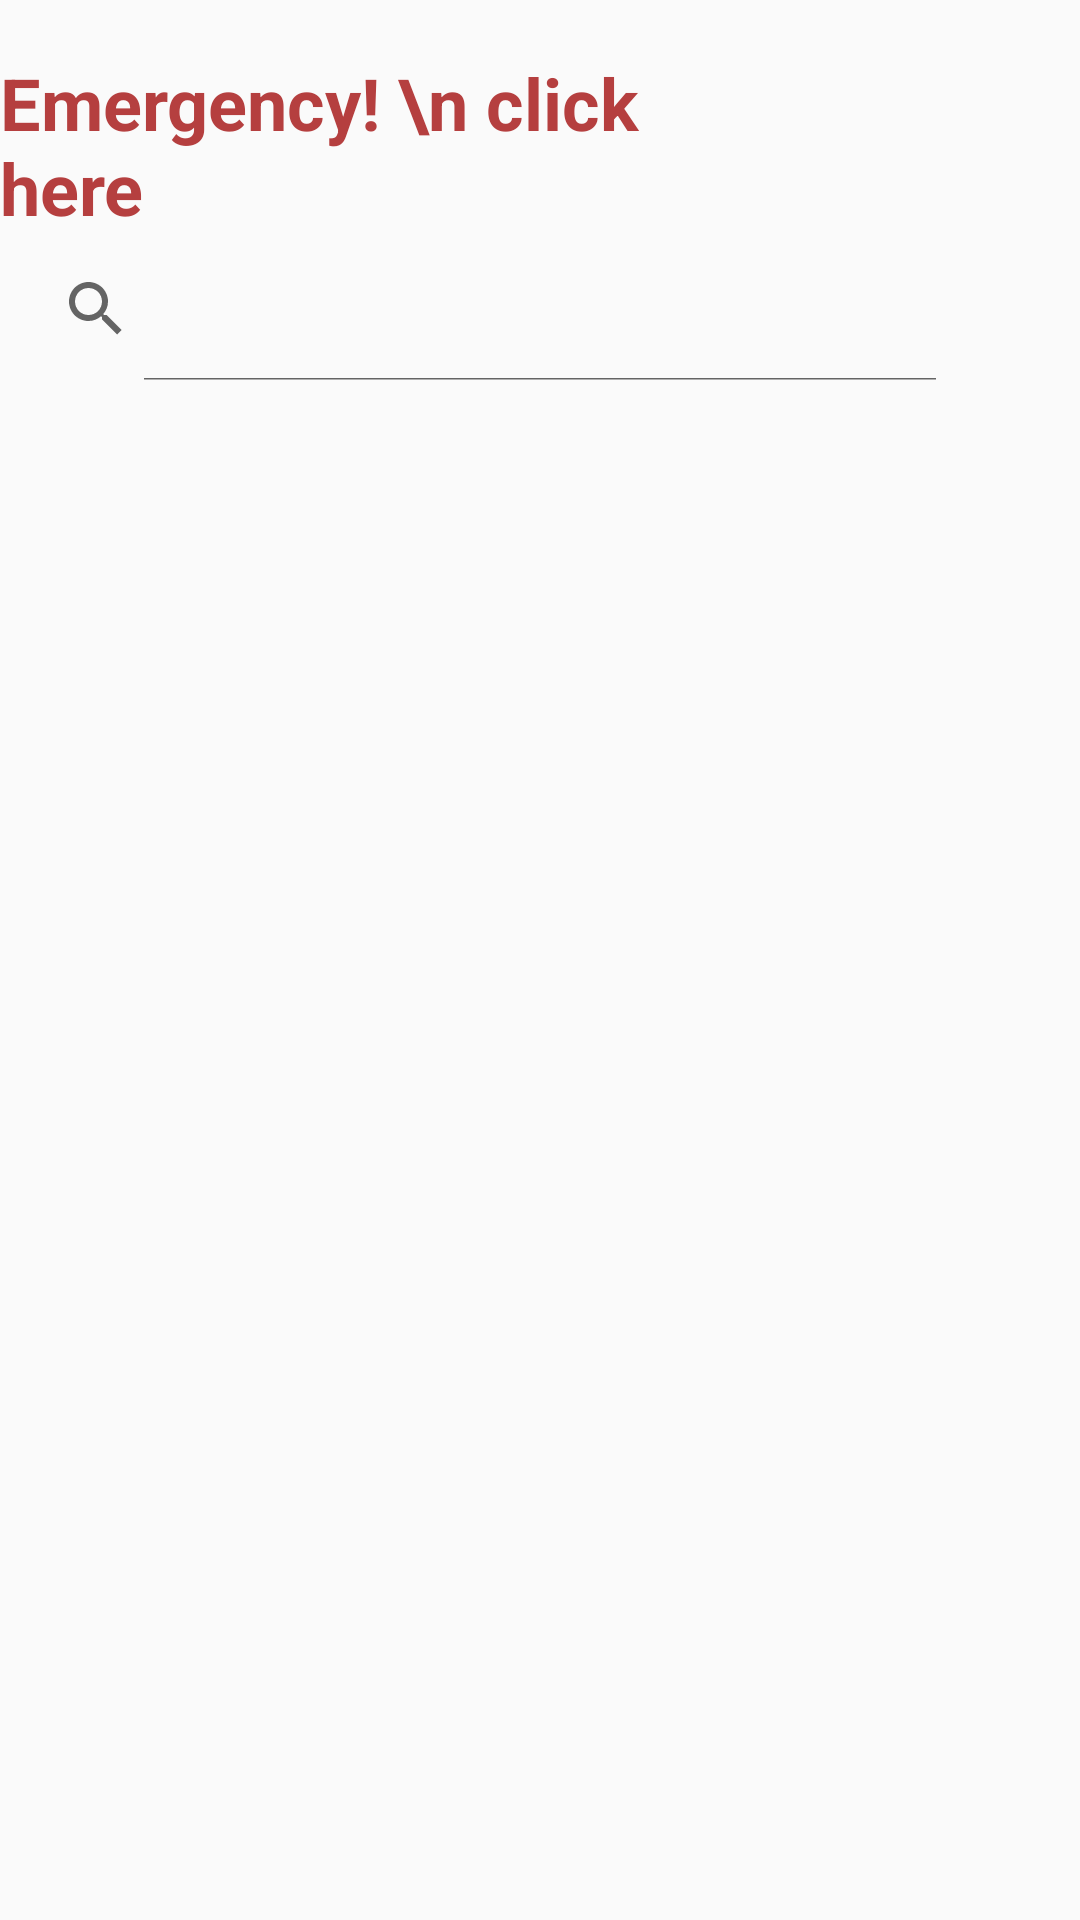

Produce the Android XML layout that renders to this screen, including the resource entries it uses.
<!-- AndroidManifest.xml: application theme AppTheme -->
<!-- res/layout/activity_main.xml -->
<?xml version="1.0" encoding="utf-8"?>
<RelativeLayout xmlns:android="http://schemas.android.com/apk/res/android"
    xmlns:app="http://schemas.android.com/apk/res-auto"
    xmlns:tools="http://schemas.android.com/tools"
    android:layout_width="match_parent"
    android:layout_height="match_parent">


    <TextView
        android:id="@+id/textView2"
        android:layout_width="wrap_content"
        android:layout_height="wrap_content"
        android:layout_above="@+id/search"
        android:layout_marginBottom="-79dp"
        android:layout_toStartOf="@+id/vsbottomnavi"
        android:text="Emergency! \n click here "
        android:textColor="#FFB53F3F"
        android:textSize="24sp"
        android:textStyle="bold" />

    <android.support.design.widget.NavigationView
        android:id="@+id/vsbottomnavi"
        android:layout_width="108dp"
        android:layout_height="82dp"


        android:layout_alignParentEnd="true"
        android:layout_alignParentTop="true">




        <Button
            android:id="@+id/ebt"
            android:layout_width="107dp"
            android:layout_height="match_parent"

            android:background="@drawable/emergencyicon" />
    </android.support.design.widget.NavigationView>

    <SearchView
        android:id="@+id/search"
        android:layout_width="wrap_content"
        android:layout_height="wrap_content"
        android:layout_alignParentLeft="true"
        android:layout_alignParentStart="true"
        android:layout_alignParentTop="true"
        android:layout_marginTop="79dp"
        android:iconifiedByDefault="false" />


    <ExpandableListView
        android:id="@+id/expandableList"
        android:layout_width="match_parent"
        android:layout_height="381dp"
        android:layout_alignParentLeft="true"
        android:layout_alignParentStart="true"
        android:layout_alignParentTop="true"
        android:layout_marginTop="130dp" />




</RelativeLayout>
<!-- resources referenced by this layout -->
<resources>
  <style name="AppTheme" parent="Theme.AppCompat.Light.DarkActionBar">
          <item name="colorPrimary">@color/colorPrimary</item>
          <item name="colorPrimaryDark">@color/colorPrimaryDark</item>
          <item name="colorAccent">@color/black</item>
          <item name="android:background">@android:color/transparent</item>
          <item name="actionOverflowMenuStyle">@style/OverflowMenu</item>
      </style>
  <color name="colorPrimary">#4aff13</color>
  <color name="colorPrimaryDark">#303F9F</color>
  <style name="OverflowMenu" parent="Widget.AppCompat.PopupMenu.Overflow">
          <item name="android:windowDisablePreview">true</item>
          <item name="overlapAnchor">false</item>
          <item name="android:dropDownVerticalOffset">5.0dp</item>
          
      </style>
  <!-- not gathered from this repository: default colours our renderer supplied (Android Studio template values) -->
  <color name="black">#FF000000</color>
</resources>
